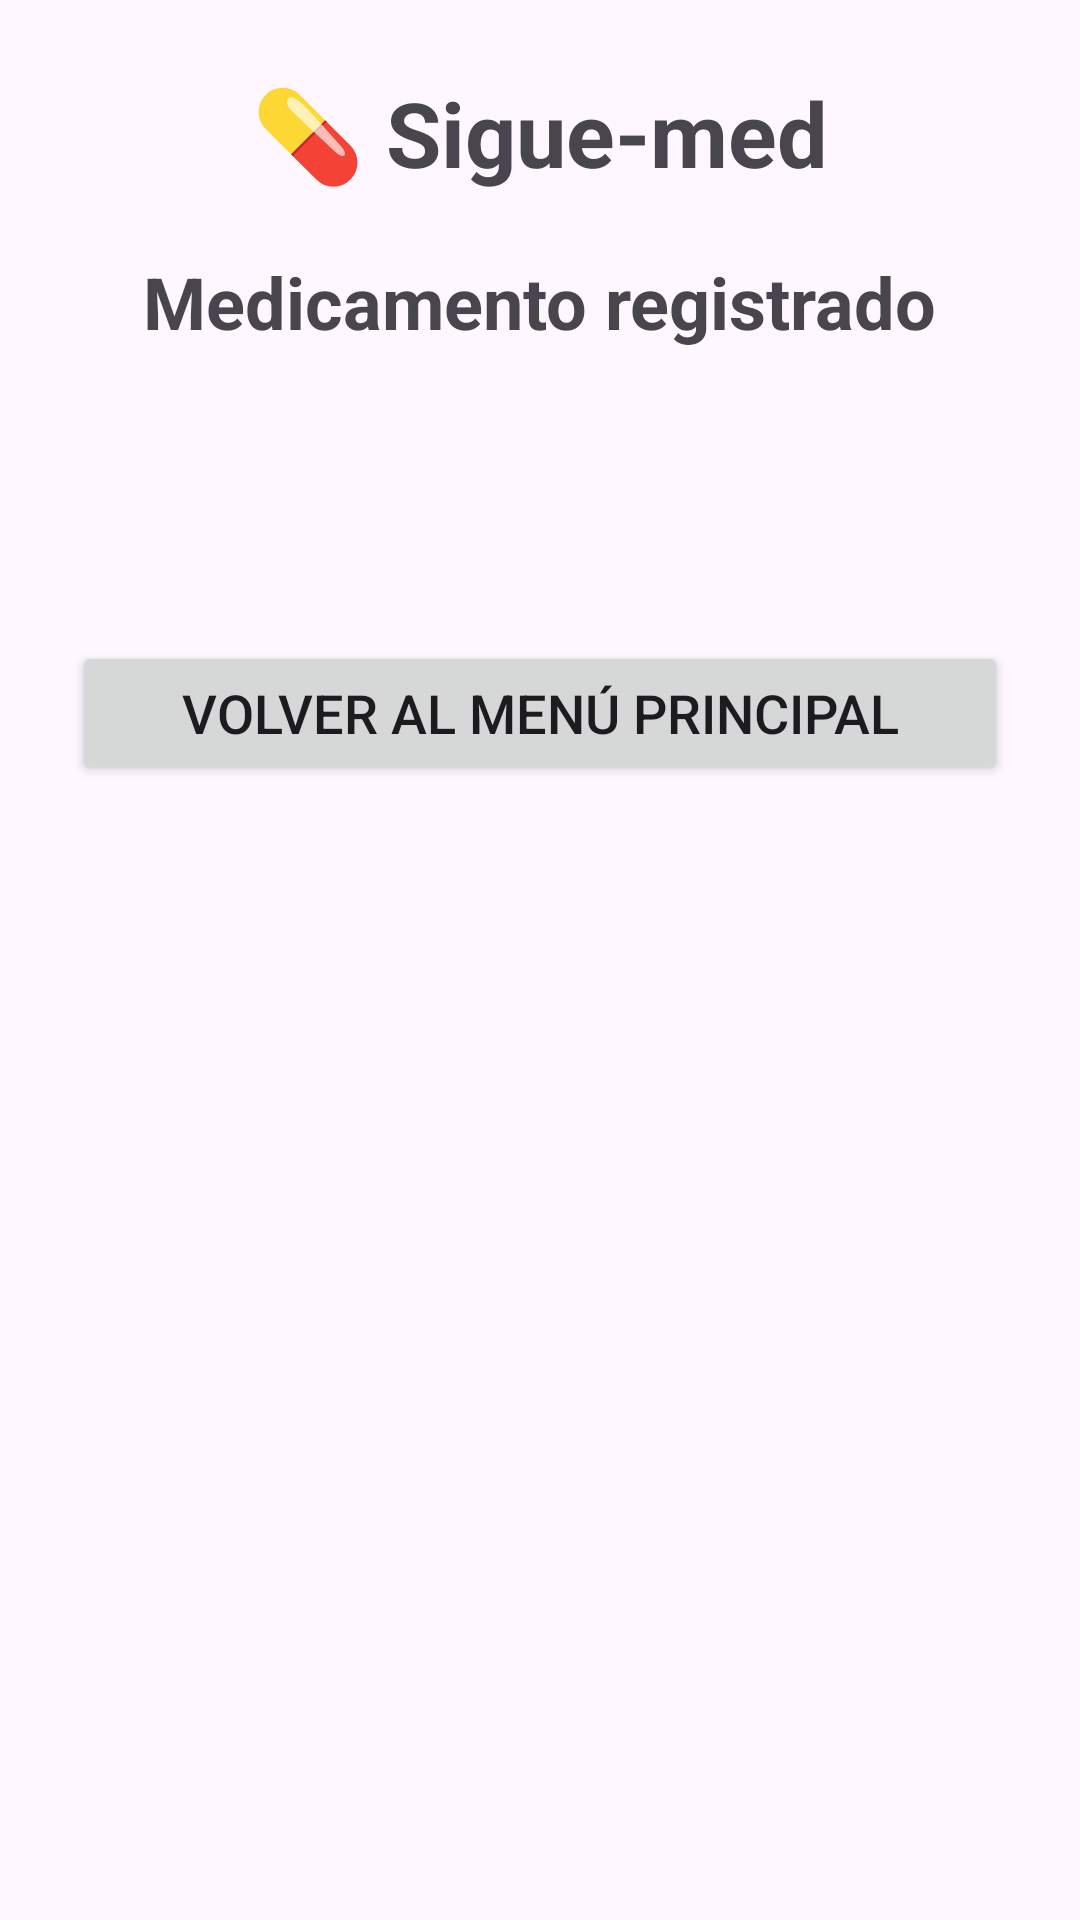

This screen was rendered from an Android layout file. Write that file and the resources it references.
<!-- AndroidManifest.xml: application theme Theme.Siguemed -->
<!-- res/layout/activity_confirmacion_medicamento.xml -->
<?xml version="1.0" encoding="utf-8"?>
<LinearLayout
    xmlns:android="http://schemas.android.com/apk/res/android"
    android:layout_width="match_parent"
    android:layout_height="match_parent"
    android:orientation="vertical"
    android:gravity="center_horizontal"
    android:padding="24dp">

    

    <TextView
        android:layout_width="wrap_content"
        android:layout_height="wrap_content"
        android:text="@string/titulo_app"
        android:textSize="30sp"
        android:textStyle="bold"/>

    

    <TextView
        android:layout_width="wrap_content"
        android:layout_height="wrap_content"
        android:layout_marginTop="20dp"
        android:text="Medicamento registrado"
        android:textSize="24sp"
        android:textStyle="bold"/>

    

    <TextView
        android:id="@+id/textoResumen"
        android:layout_width="match_parent"
        android:layout_height="wrap_content"
        android:layout_marginTop="30dp"
        android:textSize="20sp"
        android:gravity="center"/>

    

    <Button
        android:id="@+id/botonVolver"
        android:layout_width="match_parent"
        android:layout_height="wrap_content"
        android:layout_marginTop="40dp"
        android:text="Volver al menú principal"
        android:textSize="18sp"/>

</LinearLayout>
<!-- resources referenced by this layout -->
<resources>
  <string name="titulo_app">💊 Sigue-med</string>
  <style name="Theme.Siguemed" parent="Base.Theme.Siguemed" />
  <style name="Base.Theme.Siguemed" parent="Theme.Material3.DayNight.NoActionBar">
          
          
      </style>
</resources>
